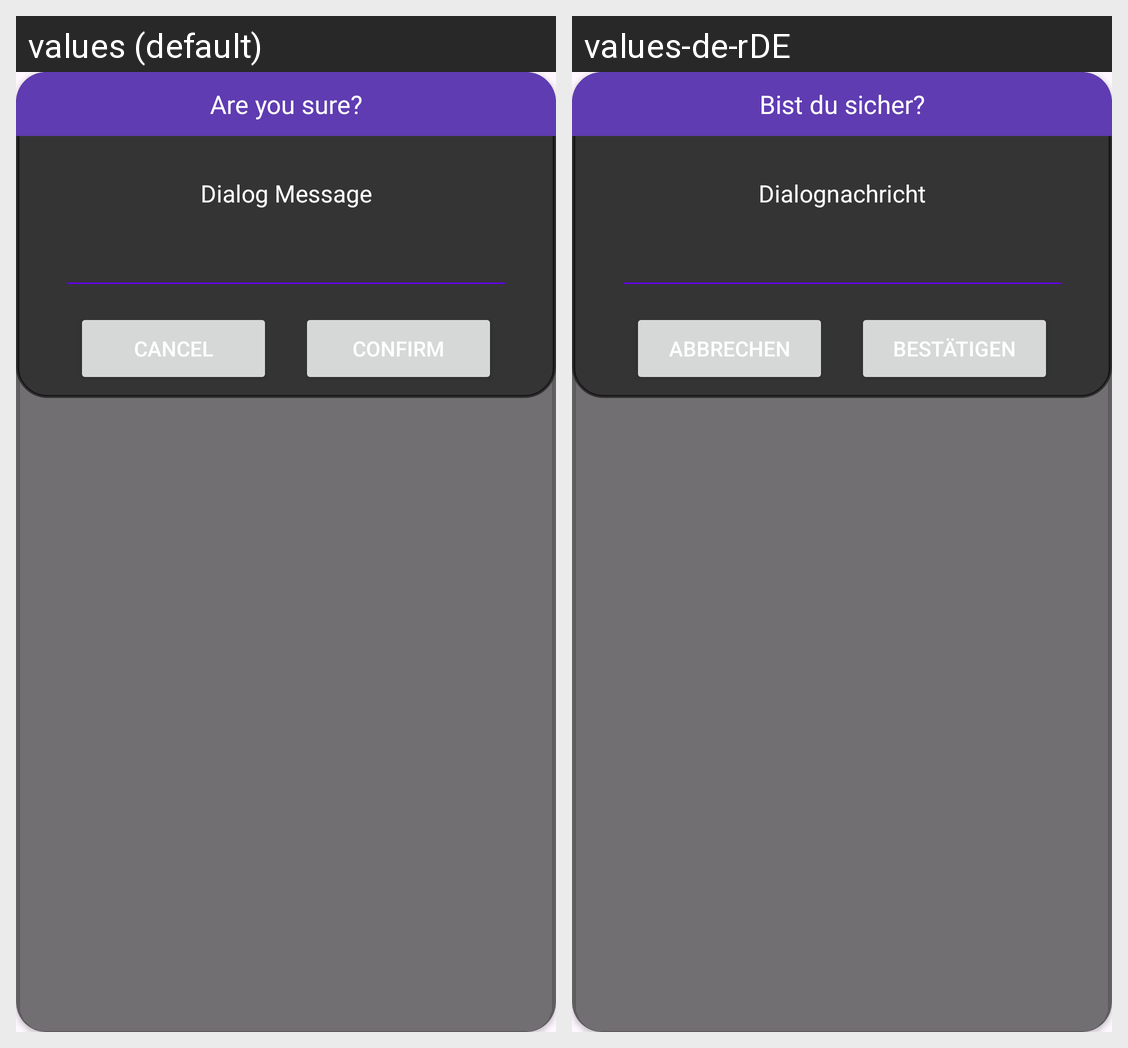

The Android screen above is rendered under two locales of the same app. Produce the string resources it draws, with the default and per-locale values.
Android screen res/layout/edit_dialog.xml rendered under 2 locales, left to right: values (default), values-de-rDE. Device: Nexus 5 (rendered at 1080×1920; each locale shown at half size, 540×960, under a caption strip naming it); theme Theme.Tracktastic.
Strings drawn on this screen, with the default value and each locale's value (text and hints the layout hard-codes, and strings that could not be matched under every locale, appear in the picture but are not listed):

are_you_sure
  values: Are you sure?
  values-de-rDE: Bist du sicher?

dialog_message
  values: Dialog Message
  values-de-rDE: Dialognachricht

cancel
  values: Cancel
  values-de-rDE: Abbrechen

confirm
  values: Confirm
  values-de-rDE: Bestätigen
